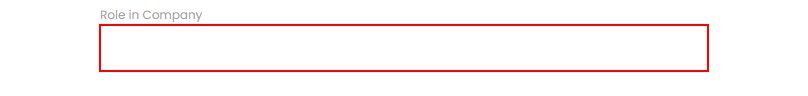
Workflow: Main

Step 1: type [Row(1).ToString] into the text box

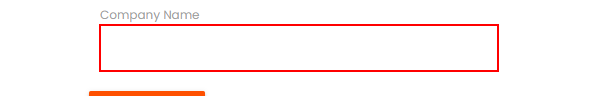
Step 2: type [Row(0).ToString] into the text box

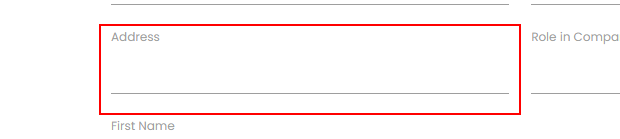
Step 3: type [Row(2).ToString] into the text box

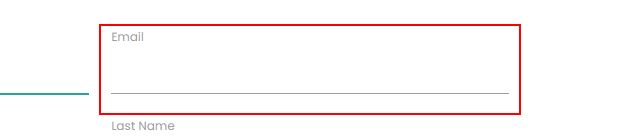
Step 4: type [Row(3).ToString] into the text box

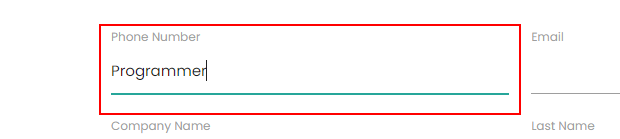
Step 5: type [Row(5).ToString] into the text box

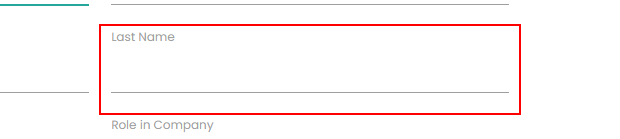
Step 6: type [LastName] into the text box

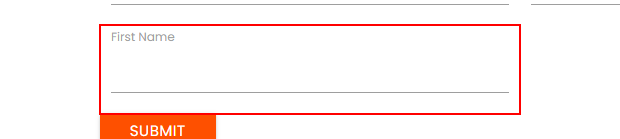
Step 7: type [FirstName] into the text box

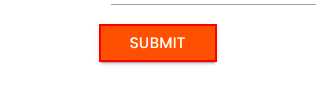
Step 8: click on the text box
